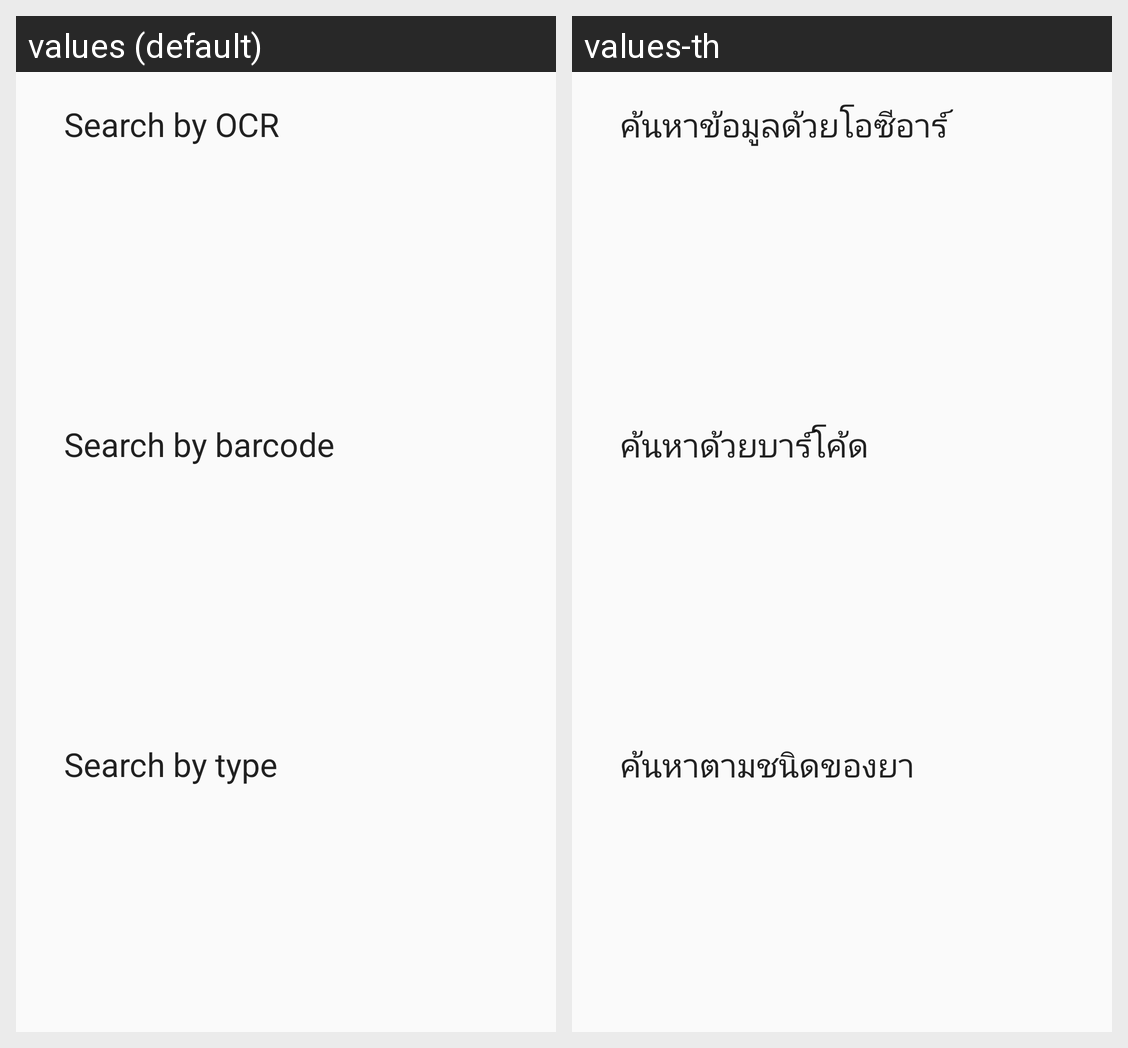

This grid shows one Android layout under two languages. Give, for every string resource on the screen, its name, the default text and each shown locale's text.
Android screen res/layout/main_search_activity.xml rendered under 2 locales, left to right: values (default), values-th. Device: Nexus 5 (rendered at 1080×1920; each locale shown at half size, 540×960, under a caption strip naming it); theme AppTheme.WithoutActionBar.
Strings drawn on this screen, with the default value and each locale's value (text and hints the layout hard-codes, and strings that could not be matched under every locale, appear in the picture but are not listed):

search_by_ocr
  values: Search by OCR
  values-th: ค้นหาข้อมูลด้วยโอซีอาร์

search_by_barcode
  values: Search by barcode
  values-th: ค้นหาด้วยบาร์โค้ด

search_by_type
  values: Search by type
  values-th: ค้นหาตามชนิดของยา
